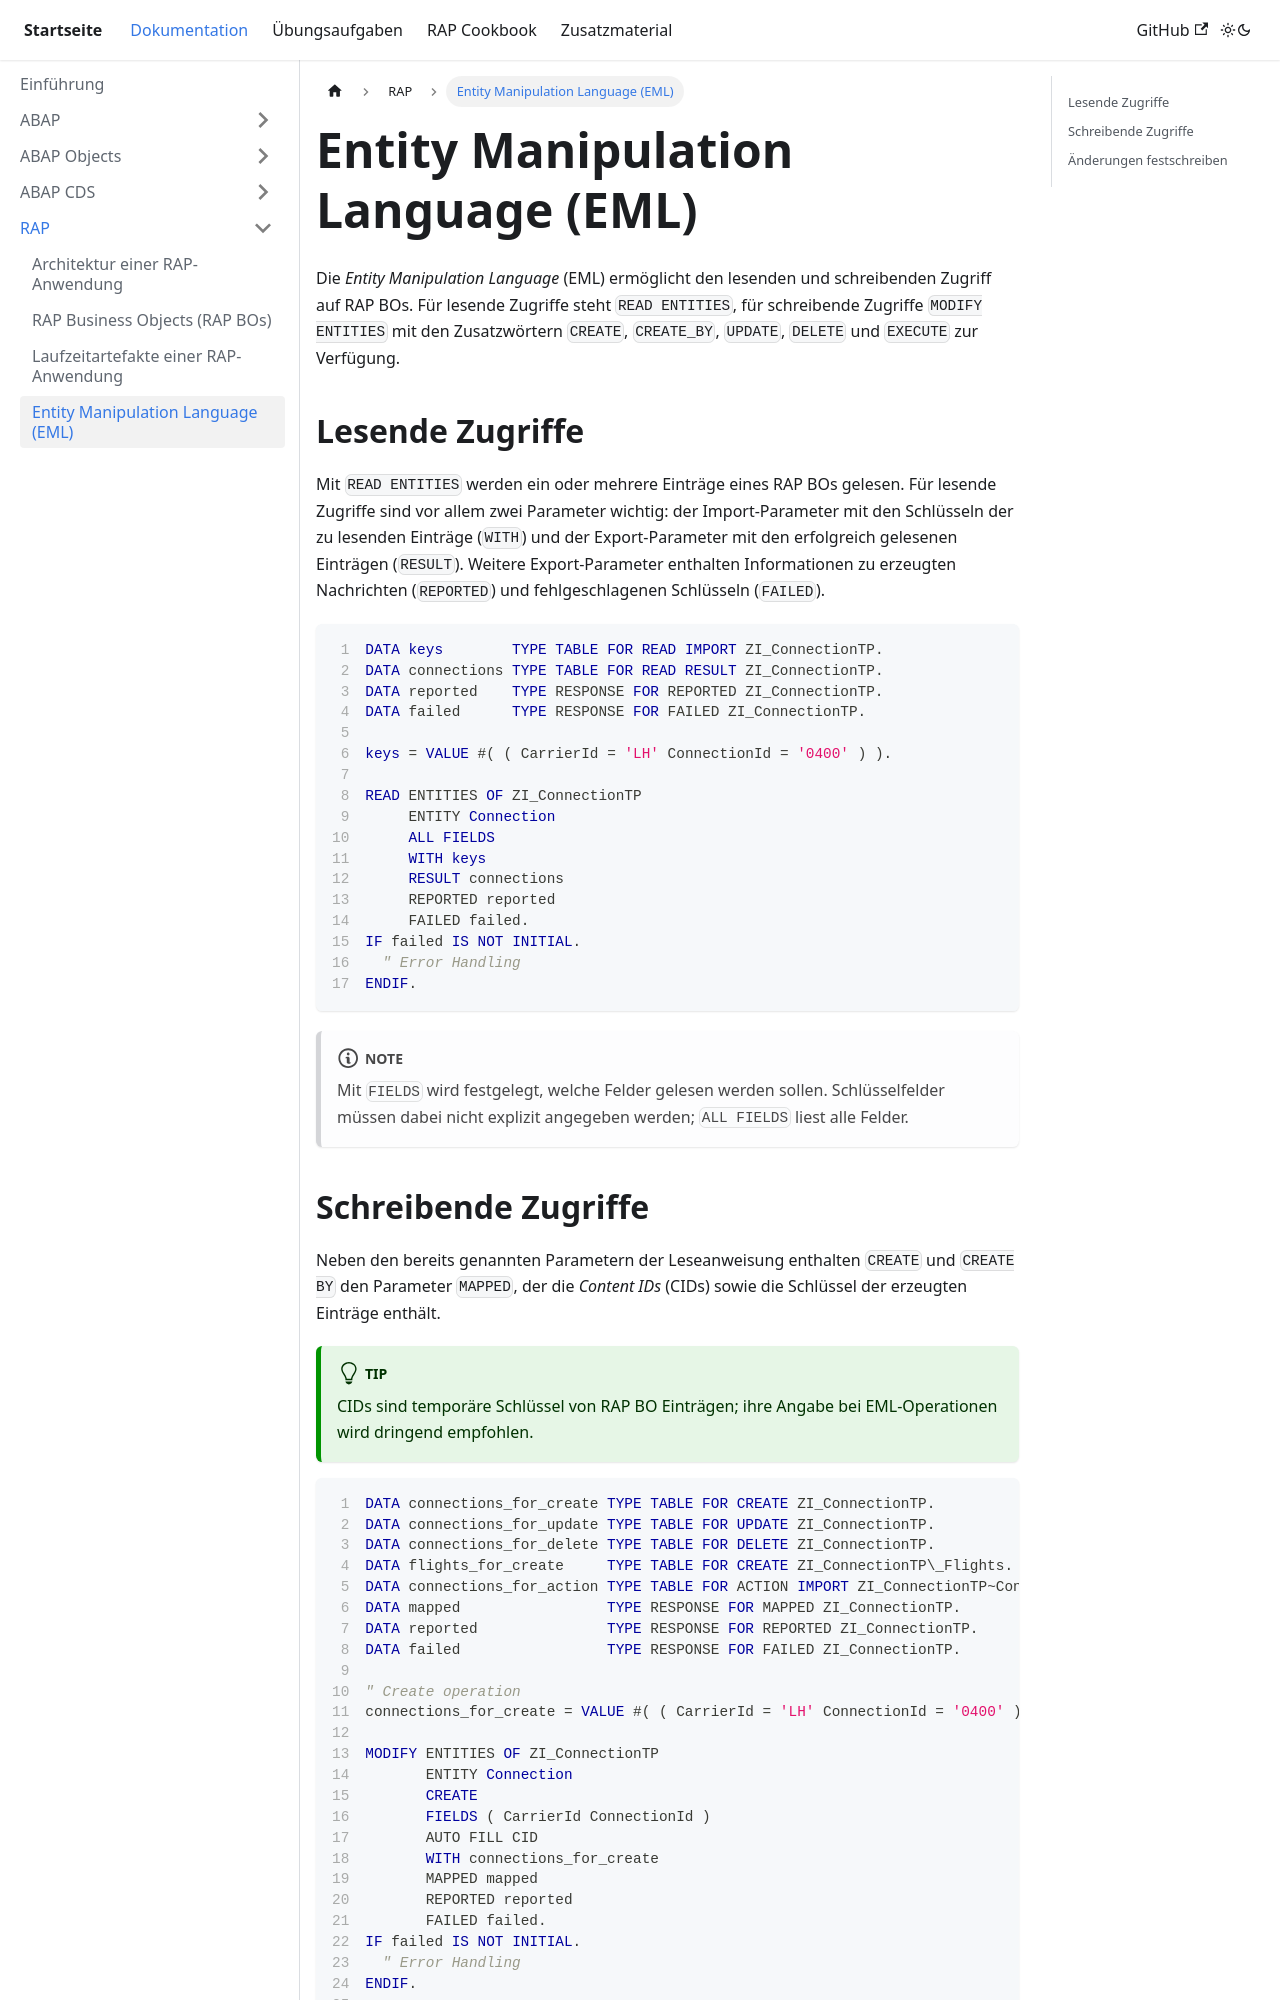

repository: appenmaier/s4hana · page: documentation/rap/eml/index.html · generator: docusaurus

---
title: Entity Manipulation Language (EML)
description: ""
sidebar_position: 40
tags: []
---

Die _Entity Manipulation Language_ (EML) ermöglicht den lesenden und schreibenden Zugriff auf RAP BOs. Für lesende Zugriffe steht `READ ENTITIES`, für schreibende Zugriffe `MODIFY ENTITIES` mit den Zusatzwörtern `CREATE`, `CREATE_BY`, `UPDATE`, `DELETE` und `EXECUTE` zur Verfügung.

## Lesende Zugriffe

Mit `READ ENTITIES` werden ein oder mehrere Einträge eines RAP BOs gelesen. Für lesende Zugriffe sind vor allem zwei Parameter wichtig: der Import-Parameter mit den Schlüsseln der zu lesenden Einträge (`WITH`) und der Export-Parameter mit den erfolgreich gelesenen Einträgen (`RESULT`). Weitere Export-Parameter enthalten Informationen zu erzeugten Nachrichten (`REPORTED`) und fehlgeschlagenen Schlüsseln (`FAILED`).

```abap showLineNumbers
DATA keys        TYPE TABLE FOR READ IMPORT ZI_ConnectionTP.
DATA connections TYPE TABLE FOR READ RESULT ZI_ConnectionTP.
DATA reported    TYPE RESPONSE FOR REPORTED ZI_ConnectionTP.
DATA failed      TYPE RESPONSE FOR FAILED ZI_ConnectionTP.

keys = VALUE #( ( CarrierId = 'LH' ConnectionId = '0400' ) ).

READ ENTITIES OF ZI_ConnectionTP
     ENTITY Connection
     ALL FIELDS
     WITH keys
     RESULT connections
     REPORTED reported
     FAILED failed.
IF failed IS NOT INITIAL.
  " Error Handling
ENDIF.
```

:::note

Mit `FIELDS` wird festgelegt, welche Felder gelesen werden sollen. Schlüsselfelder müssen dabei nicht explizit angegeben werden; `ALL FIELDS` liest alle Felder.

:::
